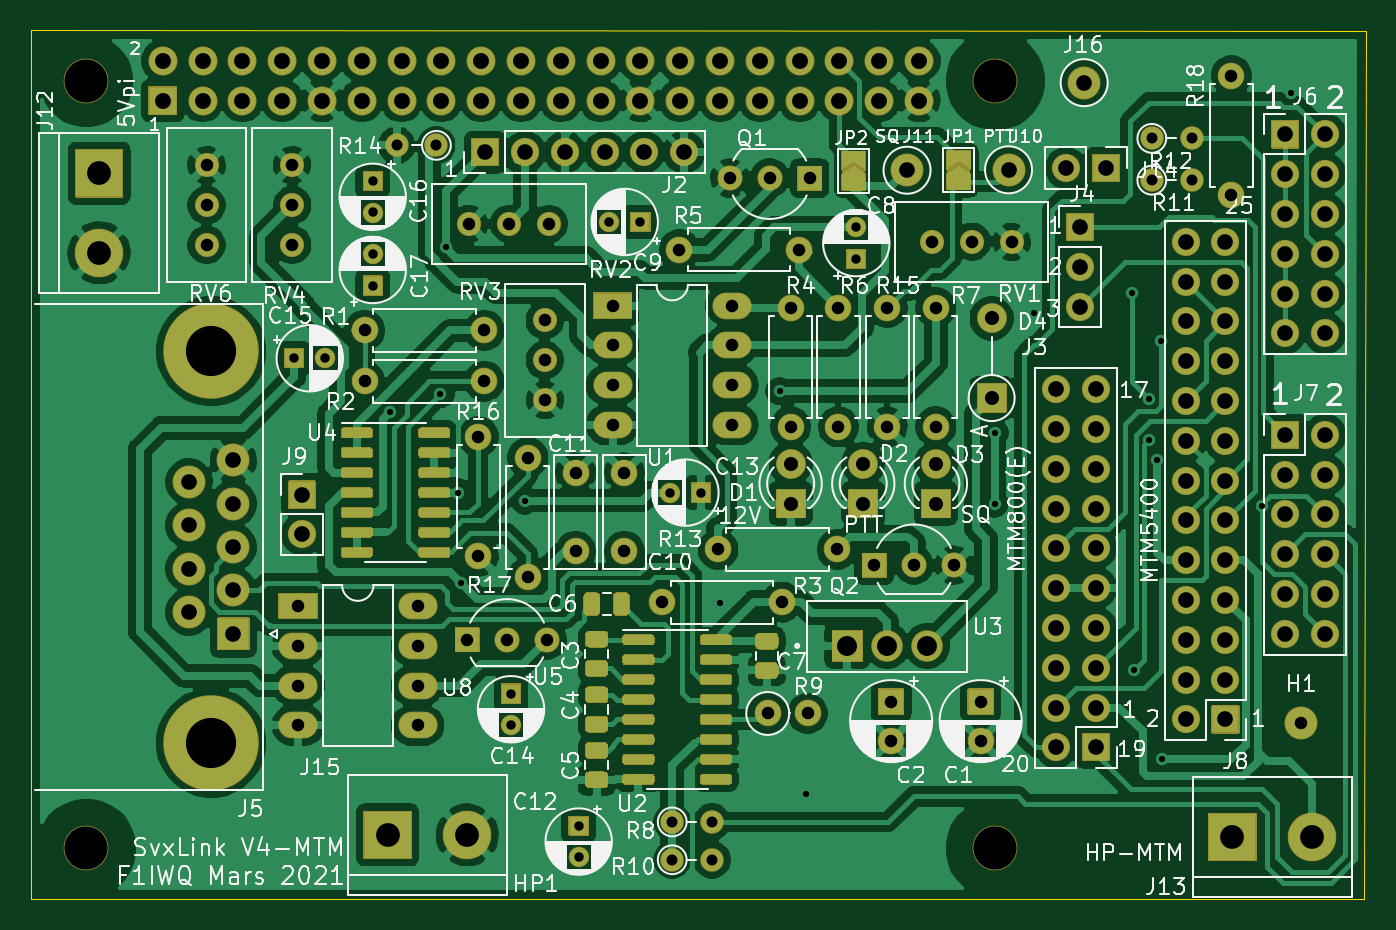
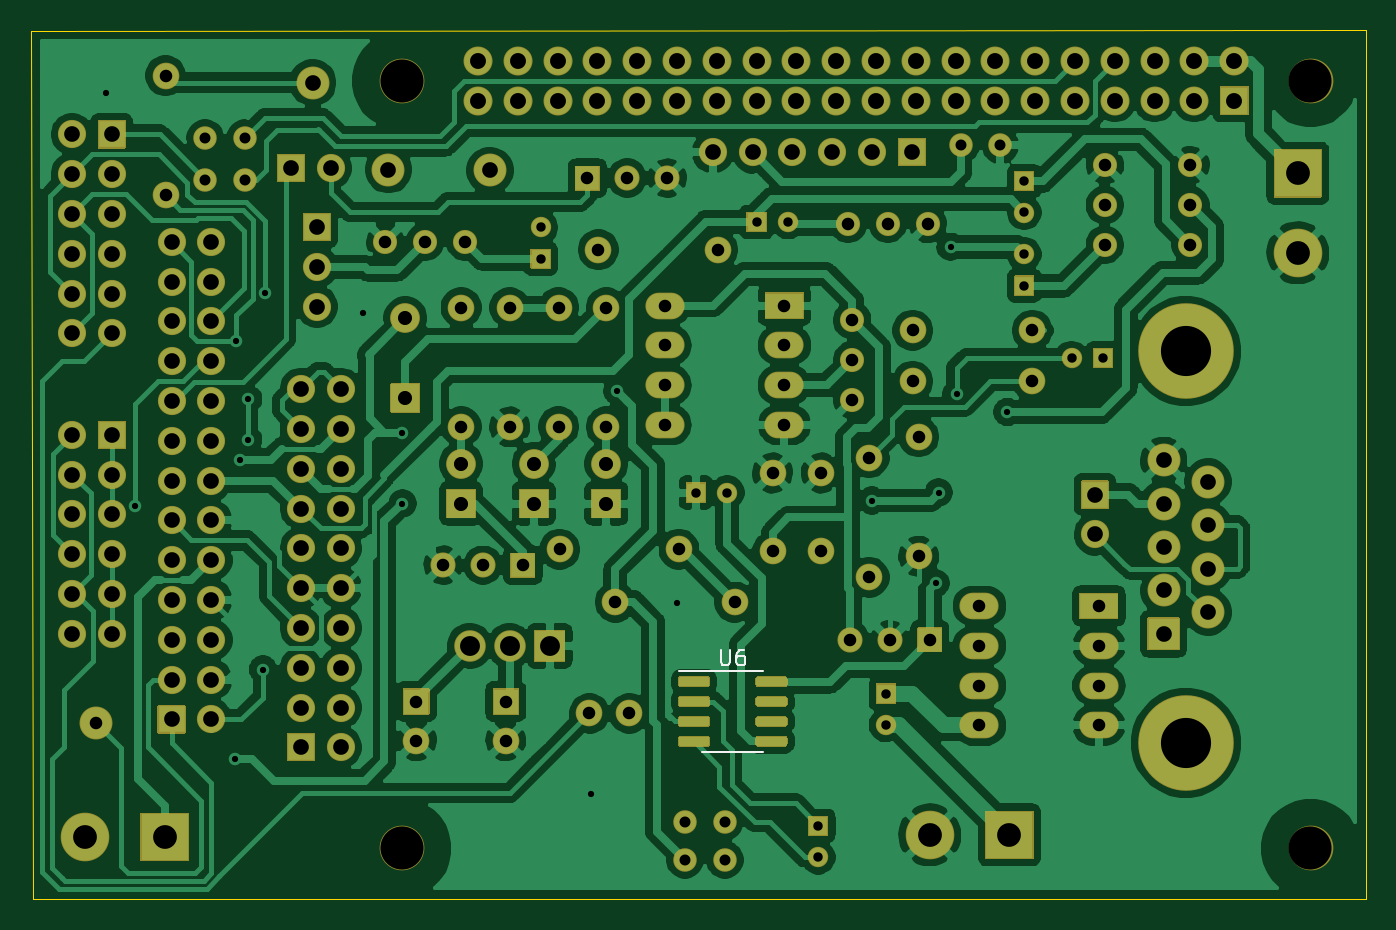
Circuit board: 9 layer files. Board 85.2 x 55.4 mm.
- bottom_copper: interface_MTM800E_V4-B_Cu.gbr (251120 bytes)
- bottom_mask: interface_MTM800E_V4-B_Mask.gbr (20253 bytes)
- bottom_silk: interface_MTM800E_V4-B_SilkS.gbr (1514 bytes)
- outline: interface_MTM800E_V4-Edge_Cuts.gbr (741 bytes)
- top_copper: interface_MTM800E_V4-F_Cu.gbr (296214 bytes)
- top_mask: interface_MTM800E_V4-F_Mask.gbr (37912 bytes)
- top_silk: interface_MTM800E_V4-F_SilkS.gbr (134637 bytes)
- drill: interface_MTM800E_V4-NPTH.drl (344 bytes)
- drill: interface_MTM800E_V4-PTH.drl (4138 bytes)

=== bottom_copper: interface_MTM800E_V4-B_Cu.gbr (251120 bytes, source omitted) ===
=== bottom_mask: interface_MTM800E_V4-B_Mask.gbr (20253 bytes, source omitted) ===
=== bottom_silk: interface_MTM800E_V4-B_SilkS.gbr ===
G04 #@! TF.GenerationSoftware,KiCad,Pcbnew,(5.1.8)-1*
G04 #@! TF.CreationDate,2021-03-20T14:28:53+01:00*
G04 #@! TF.ProjectId,interface_MTM800E_V4,696e7465-7266-4616-9365-5f4d544d3830,V2*
G04 #@! TF.SameCoordinates,Original*
G04 #@! TF.FileFunction,Legend,Bot*
G04 #@! TF.FilePolarity,Positive*
%FSLAX46Y46*%
G04 Gerber Fmt 4.6, Leading zero omitted, Abs format (unit mm)*
G04 Created by KiCad (PCBNEW (5.1.8)-1) date 2021-03-20 14:28:53*
%MOMM*%
%LPD*%
G01*
G04 APERTURE LIST*
%ADD10C,0.120000*%
%ADD11C,0.150000*%
G04 APERTURE END LIST*
D10*
X86614000Y-94254000D02*
X84664000Y-94254000D01*
X86614000Y-94254000D02*
X88564000Y-94254000D01*
X86614000Y-89134000D02*
X84664000Y-89134000D01*
X86614000Y-89134000D02*
X90064000Y-89134000D01*
D11*
X87375904Y-87746380D02*
X87375904Y-88555904D01*
X87328285Y-88651142D01*
X87280666Y-88698761D01*
X87185428Y-88746380D01*
X86994952Y-88746380D01*
X86899714Y-88698761D01*
X86852095Y-88651142D01*
X86804476Y-88555904D01*
X86804476Y-87746380D01*
X85899714Y-87746380D02*
X86090190Y-87746380D01*
X86185428Y-87794000D01*
X86233047Y-87841619D01*
X86328285Y-87984476D01*
X86375904Y-88174952D01*
X86375904Y-88555904D01*
X86328285Y-88651142D01*
X86280666Y-88698761D01*
X86185428Y-88746380D01*
X85994952Y-88746380D01*
X85899714Y-88698761D01*
X85852095Y-88651142D01*
X85804476Y-88555904D01*
X85804476Y-88317809D01*
X85852095Y-88222571D01*
X85899714Y-88174952D01*
X85994952Y-88127333D01*
X86185428Y-88127333D01*
X86280666Y-88174952D01*
X86328285Y-88222571D01*
X86375904Y-88317809D01*
M02*

=== outline: interface_MTM800E_V4-Edge_Cuts.gbr ===
G04 #@! TF.GenerationSoftware,KiCad,Pcbnew,(5.1.8)-1*
G04 #@! TF.CreationDate,2021-03-20T14:28:54+01:00*
G04 #@! TF.ProjectId,interface_MTM800E_V4,696e7465-7266-4616-9365-5f4d544d3830,V2*
G04 #@! TF.SameCoordinates,Original*
G04 #@! TF.FileFunction,Profile,NP*
%FSLAX46Y46*%
G04 Gerber Fmt 4.6, Leading zero omitted, Abs format (unit mm)*
G04 Created by KiCad (PCBNEW (5.1.8)-1) date 2021-03-20 14:28:54*
%MOMM*%
%LPD*%
G01*
G04 APERTURE LIST*
G04 #@! TA.AperFunction,Profile*
%ADD10C,0.050000*%
G04 #@! TD*
G04 APERTURE END LIST*
D10*
X131381500Y-48260000D02*
X131254500Y-103632000D01*
X46228000Y-103632000D02*
X46228000Y-48228000D01*
X131254500Y-103632000D02*
X46228000Y-103632000D01*
X46228000Y-48228000D02*
X131381500Y-48260000D01*
M02*

=== top_copper: interface_MTM800E_V4-F_Cu.gbr (296214 bytes, source omitted) ===
=== top_mask: interface_MTM800E_V4-F_Mask.gbr (37912 bytes, source omitted) ===
=== top_silk: interface_MTM800E_V4-F_SilkS.gbr (134637 bytes, source omitted) ===
=== drill: interface_MTM800E_V4-NPTH.drl ===
M48
; DRILL file {KiCad (5.1.8)-1} date 03/20/21 14:28:49
; FORMAT={-:-/ absolute / inch / decimal}
; #@! TF.CreationDate,2021-03-20T14:28:49+01:00
; #@! TF.GenerationSoftware,Kicad,Pcbnew,(5.1.8)-1
; #@! TF.FileFunction,NonPlated,1,2,NPTH
FMAT,2
INCH
T1C0.1083
%
G90
G05
T1
X1.9583Y-2.025
X1.9583Y-3.9541
X4.2417Y-2.025
X4.2417Y-3.9541
T0
M30

=== drill: interface_MTM800E_V4-PTH.drl ===
M48
; DRILL file {KiCad (5.1.8)-1} date 03/20/21 14:28:49
; FORMAT={-:-/ absolute / inch / decimal}
; #@! TF.CreationDate,2021-03-20T14:28:49+01:00
; #@! TF.GenerationSoftware,Kicad,Pcbnew,(5.1.8)-1
; #@! TF.FileFunction,Plated,1,2,PTH
FMAT,2
INCH
T1C0.0157
T2C0.0236
T3C0.0276
T4C0.0315
T5C0.0315
T6C0.0354
T7C0.0394
T8C0.0400
T9C0.0500
T10C0.0598
T11C0.1260
%
G90
G05
T1
X2.72Y-2.8575
X2.8475Y-2.8125
X2.8625Y-2.4425
X2.8925Y-3.06
X2.9Y-3.2875
X3.06Y-3.08
X3.55Y-3.3375
X3.7Y-2.805
X3.765Y-3.8175
X4.24Y-2.91
X4.24Y-3.0875
X4.34Y-2.61
X4.5855Y-2.5575
X4.59Y-3.505
X4.6275Y-2.825
X4.6275Y-2.9275
X4.6475Y-2.9775
X4.6575Y-2.68
X4.66Y-3.73
X4.9125Y-3.0925
X4.985Y-2.055
T2
X3.4238Y-3.06
X3.5025Y-3.06
X3.8925Y-2.3938
X3.8925Y-2.4725
X2.6775Y-2.4613
X2.6775Y-2.54
X3.025Y-3.565
X3.025Y-3.6437
X3.2713Y-2.38
X3.35Y-2.38
X3.195Y-3.8975
X3.195Y-3.9762
X2.48Y-2.7225
X2.5587Y-2.7225
X2.6775Y-2.2775
X2.6775Y-2.3562
T3
X3.43Y-3.8875
X3.53Y-3.8875
X4.635Y-2.17
X4.735Y-2.17
X2.7375Y-2.1875
X2.8375Y-2.1875
X3.43Y-3.9825
X3.53Y-3.9825
X4.635Y-2.275
X4.735Y-2.275
T4
X2.6575Y-2.6525
X2.9575Y-2.6525
X2.49Y-3.345
X2.49Y-3.445
X2.49Y-3.545
X2.49Y-3.645
X2.79Y-3.345
X2.79Y-3.445
X2.79Y-3.545
X2.79Y-3.645
X3.0675Y-2.9725
X3.0675Y-3.2725
X3.97Y-2.595
X3.97Y-2.895
X3.98Y-3.585
X3.98Y-3.6834
X2.92Y-2.385
X3.02Y-2.385
X3.12Y-2.385
X3.11Y-2.6275
X3.11Y-2.7275
X3.11Y-2.8275
X3.28Y-2.59
X3.28Y-2.69
X3.28Y-2.79
X3.28Y-2.89
X3.58Y-2.59
X3.58Y-2.69
X3.58Y-2.79
X3.58Y-2.89
X3.4475Y-2.45
X3.7475Y-2.45
X4.0925Y-2.595
X4.0925Y-2.895
X2.915Y-3.43
X3.015Y-3.43
X3.115Y-3.43
X3.31Y-3.0106
X3.31Y-3.2075
X3.405Y-3.335
X3.705Y-3.335
X2.6575Y-2.78
X2.9575Y-2.78
X2.475Y-2.2375
X2.475Y-2.3375
X2.475Y-2.4375
X3.67Y-3.615
X3.77Y-3.615
X2.9425Y-2.92
X2.9425Y-3.22
X4.205Y-3.585
X4.205Y-3.6834
X4.0825Y-2.43
X4.1825Y-2.43
X4.2825Y-2.43
X3.1875Y-3.0106
X3.1875Y-3.2075
X3.8475Y-2.595
X3.8475Y-2.895
X3.7275Y-2.595
X3.7275Y-2.895
X3.9375Y-3.2425
X4.0375Y-3.2425
X4.1375Y-3.2425
X2.26Y-2.2375
X2.26Y-2.3375
X2.26Y-2.4375
X3.545Y-3.2025
X3.845Y-3.2025
X4.835Y-2.0125
X4.835Y-2.3125
X3.575Y-2.27
X3.675Y-2.27
X3.775Y-2.27
T5
X5.01Y-3.64
T6
X3.91Y-2.9875
X3.91Y-3.0875
X4.2325Y-2.6225
X4.2325Y-2.8225
X3.7275Y-2.9875
X3.7275Y-3.0875
X4.0925Y-2.9875
X4.0925Y-3.0875
T7
X4.275Y-2.249
X2.2157Y-3.0333
X2.2157Y-3.1424
X2.2157Y-3.2514
X2.2157Y-3.3605
X2.3275Y-2.9788
X2.3275Y-3.0878
X2.3275Y-3.1969
X2.3275Y-3.3059
X2.3275Y-3.415
X4.97Y-2.16
X4.97Y-2.26
X4.97Y-2.36
X4.97Y-2.46
X4.97Y-2.56
X4.97Y-2.66
X5.07Y-2.16
X5.07Y-2.26
X5.07Y-2.36
X5.07Y-2.46
X5.07Y-2.56
X5.07Y-2.66
X2.96Y-2.205
X3.06Y-2.205
X3.16Y-2.205
X3.26Y-2.205
X3.36Y-2.205
X3.46Y-2.205
X2.5Y-3.065
X2.5Y-3.165
X4.465Y-2.03
X4.395Y-2.8
X4.395Y-2.9
X4.395Y-3.0
X4.395Y-3.1
X4.395Y-3.2
X4.395Y-3.3
X4.395Y-3.4
X4.395Y-3.5
X4.395Y-3.6
X4.395Y-3.7
X4.495Y-2.8
X4.495Y-2.9
X4.495Y-3.0
X4.495Y-3.1
X4.495Y-3.2
X4.495Y-3.3
X4.495Y-3.4
X4.495Y-3.5
X4.495Y-3.6
X4.495Y-3.7
X4.72Y-2.43
X4.72Y-2.53
X4.72Y-2.63
X4.72Y-2.73
X4.72Y-2.83
X4.72Y-2.93
X4.72Y-3.03
X4.72Y-3.13
X4.72Y-3.23
X4.72Y-3.33
X4.72Y-3.43
X4.72Y-3.53
X4.72Y-3.63
X4.82Y-2.43
X4.82Y-2.53
X4.82Y-2.63
X4.82Y-2.73
X4.82Y-2.83
X4.82Y-2.93
X4.82Y-3.03
X4.82Y-3.13
X4.82Y-3.23
X4.82Y-3.33
X4.82Y-3.43
X4.82Y-3.53
X4.82Y-3.63
X4.97Y-2.915
X4.97Y-3.015
X4.97Y-3.115
X4.97Y-3.215
X4.97Y-3.315
X4.97Y-3.415
X5.07Y-2.915
X5.07Y-3.015
X5.07Y-3.115
X5.07Y-3.215
X5.07Y-3.315
X5.07Y-3.415
X4.02Y-2.25
X4.455Y-2.3925
X4.455Y-2.4925
X4.455Y-2.5925
X4.42Y-2.245
X4.52Y-2.245
T8
X2.15Y-1.975
X2.15Y-2.075
X2.25Y-1.975
X2.25Y-2.075
X2.35Y-1.975
X2.35Y-2.075
X2.45Y-1.975
X2.45Y-2.075
X2.55Y-1.975
X2.55Y-2.075
X2.65Y-1.975
X2.65Y-2.075
X2.75Y-1.975
X2.75Y-2.075
X2.85Y-1.975
X2.85Y-2.075
X2.95Y-1.975
X2.95Y-2.075
X3.05Y-1.975
X3.05Y-2.075
X3.15Y-1.975
X3.15Y-2.075
X3.25Y-1.975
X3.25Y-2.075
X3.35Y-1.975
X3.35Y-2.075
X3.45Y-1.975
X3.45Y-2.075
X3.55Y-1.975
X3.55Y-2.075
X3.65Y-1.975
X3.65Y-2.075
X3.75Y-1.975
X3.75Y-2.075
X3.85Y-1.975
X3.85Y-2.075
X3.95Y-1.975
X3.95Y-2.075
X4.05Y-1.975
X4.05Y-2.075
T9
X3.87Y-3.445
X3.9704Y-3.445
X4.0708Y-3.445
T10
X1.99Y-2.2575
X1.99Y-2.4575
X2.715Y-3.92
X2.915Y-3.92
X4.8375Y-3.925
X5.0375Y-3.925
T11
X2.2716Y-2.7048
X2.2716Y-3.689
T0
M30
